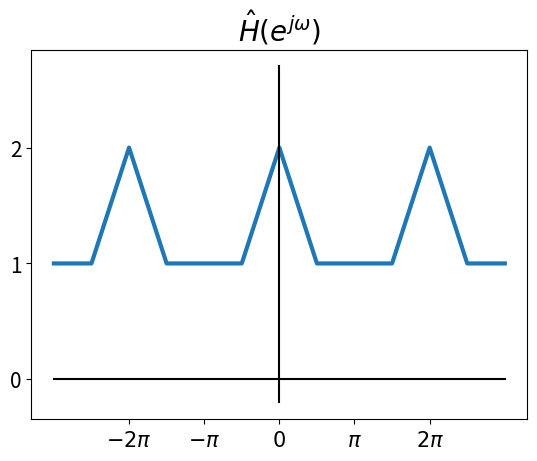
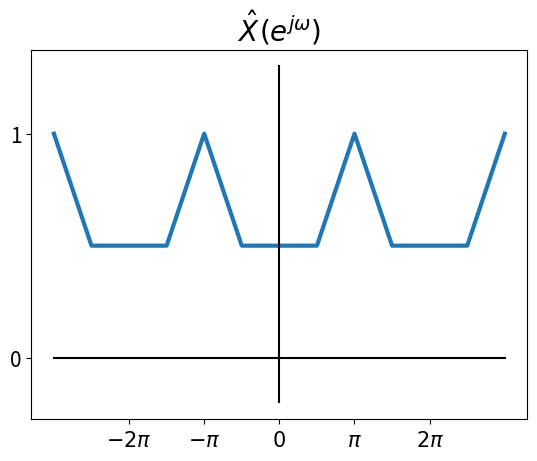
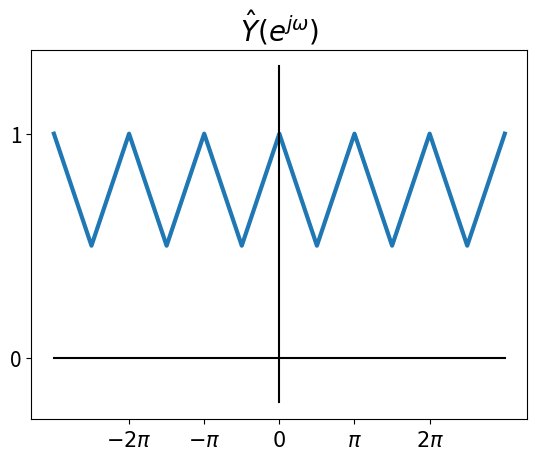
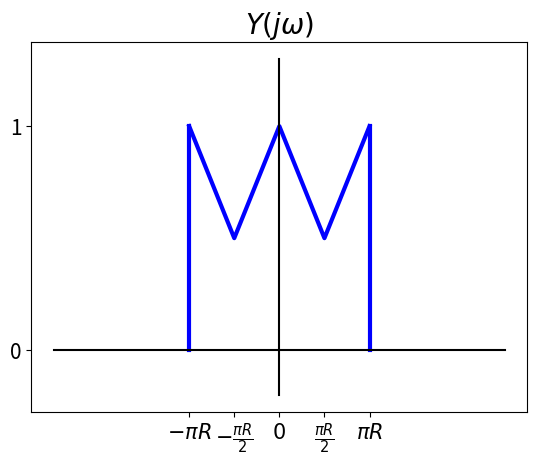

These figures' Python source, in order:
# -*- coding: utf-8 -*-
"""
Created on Wed Jul 22 19:25:51 2020

[redacted]
"""

import numpy as np
import matplotlib.pyplot as plt

f=np.linspace(-5,5,1000)

H1=[1,1,2,1]*3+[1]
X=[1,0.5,0.5,0.5]*3+[1]

plt.plot(H1,linewidth=3)
plt.plot([6,6],[-0.2,2.7],'k')
plt.plot([0,12],[0,0],'k')
plt.xticks(np.arange(2,12,2),[r'$-2\pi$',r'$-\pi$',r'$0$',r'$\pi$',r'$2\pi$'],fontsize=15)
plt.yticks([0,1,2],fontsize=15)
plt.title(r'$\hat H(e^{j\omega})$',fontsize=20)
plt.savefig('SQ_1.eps')

plt.figure()

plt.plot(X,linewidth=3)
plt.plot([6,6],[-0.2,1.3],'k')
plt.plot([0,12],[0,0],'k')
plt.xticks(np.arange(2,12,2),[r'$-2\pi$',r'$-\pi$',r'$0$',r'$\pi$',r'$2\pi$'],fontsize=15)
plt.yticks([0,1],fontsize=15)
plt.title(r'$\hat X(e^{j\omega})$',fontsize=20)
plt.savefig('SQ_2.eps')

plt.figure()

Y=H1*np.array(X)

plt.plot(Y,linewidth=3)
plt.plot([6,6],[-0.2,1.3],'k')
plt.plot([0,12],[0,0],'k')
plt.xticks(np.arange(2,12,2),[r'$-2\pi$',r'$-\pi$',r'$0$',r'$\pi$',r'$2\pi$'],fontsize=15)
plt.yticks([0,1],fontsize=15)
plt.title(r'$\hat Y(e^{j\omega})$',fontsize=20)
plt.savefig('SQ_3.eps')


plt.figure()
Y1=[0]*0+list(Y[0:5])+[0]*0

plt.plot(Y1,'b',linewidth=3)
plt.plot([0,0],[0,1],'b',linewidth=3)
plt.plot([4,4],[0,1],'b',linewidth=3)
plt.plot([2,2],[-0.2,1.3],'k')
plt.plot([-3,7],[0,0],'k')
plt.xticks([0,1,2,3,4],[r'$-\pi R$',r'$-\frac{\pi R}{2}$',r'$0$',r'$\frac{\pi R}{2}$',r'$\pi R$'],fontsize=15)
plt.yticks([0,1],fontsize=15)
plt.title(r'$Y({j\omega})$',fontsize=20)
plt.savefig('SQ_4.eps')
